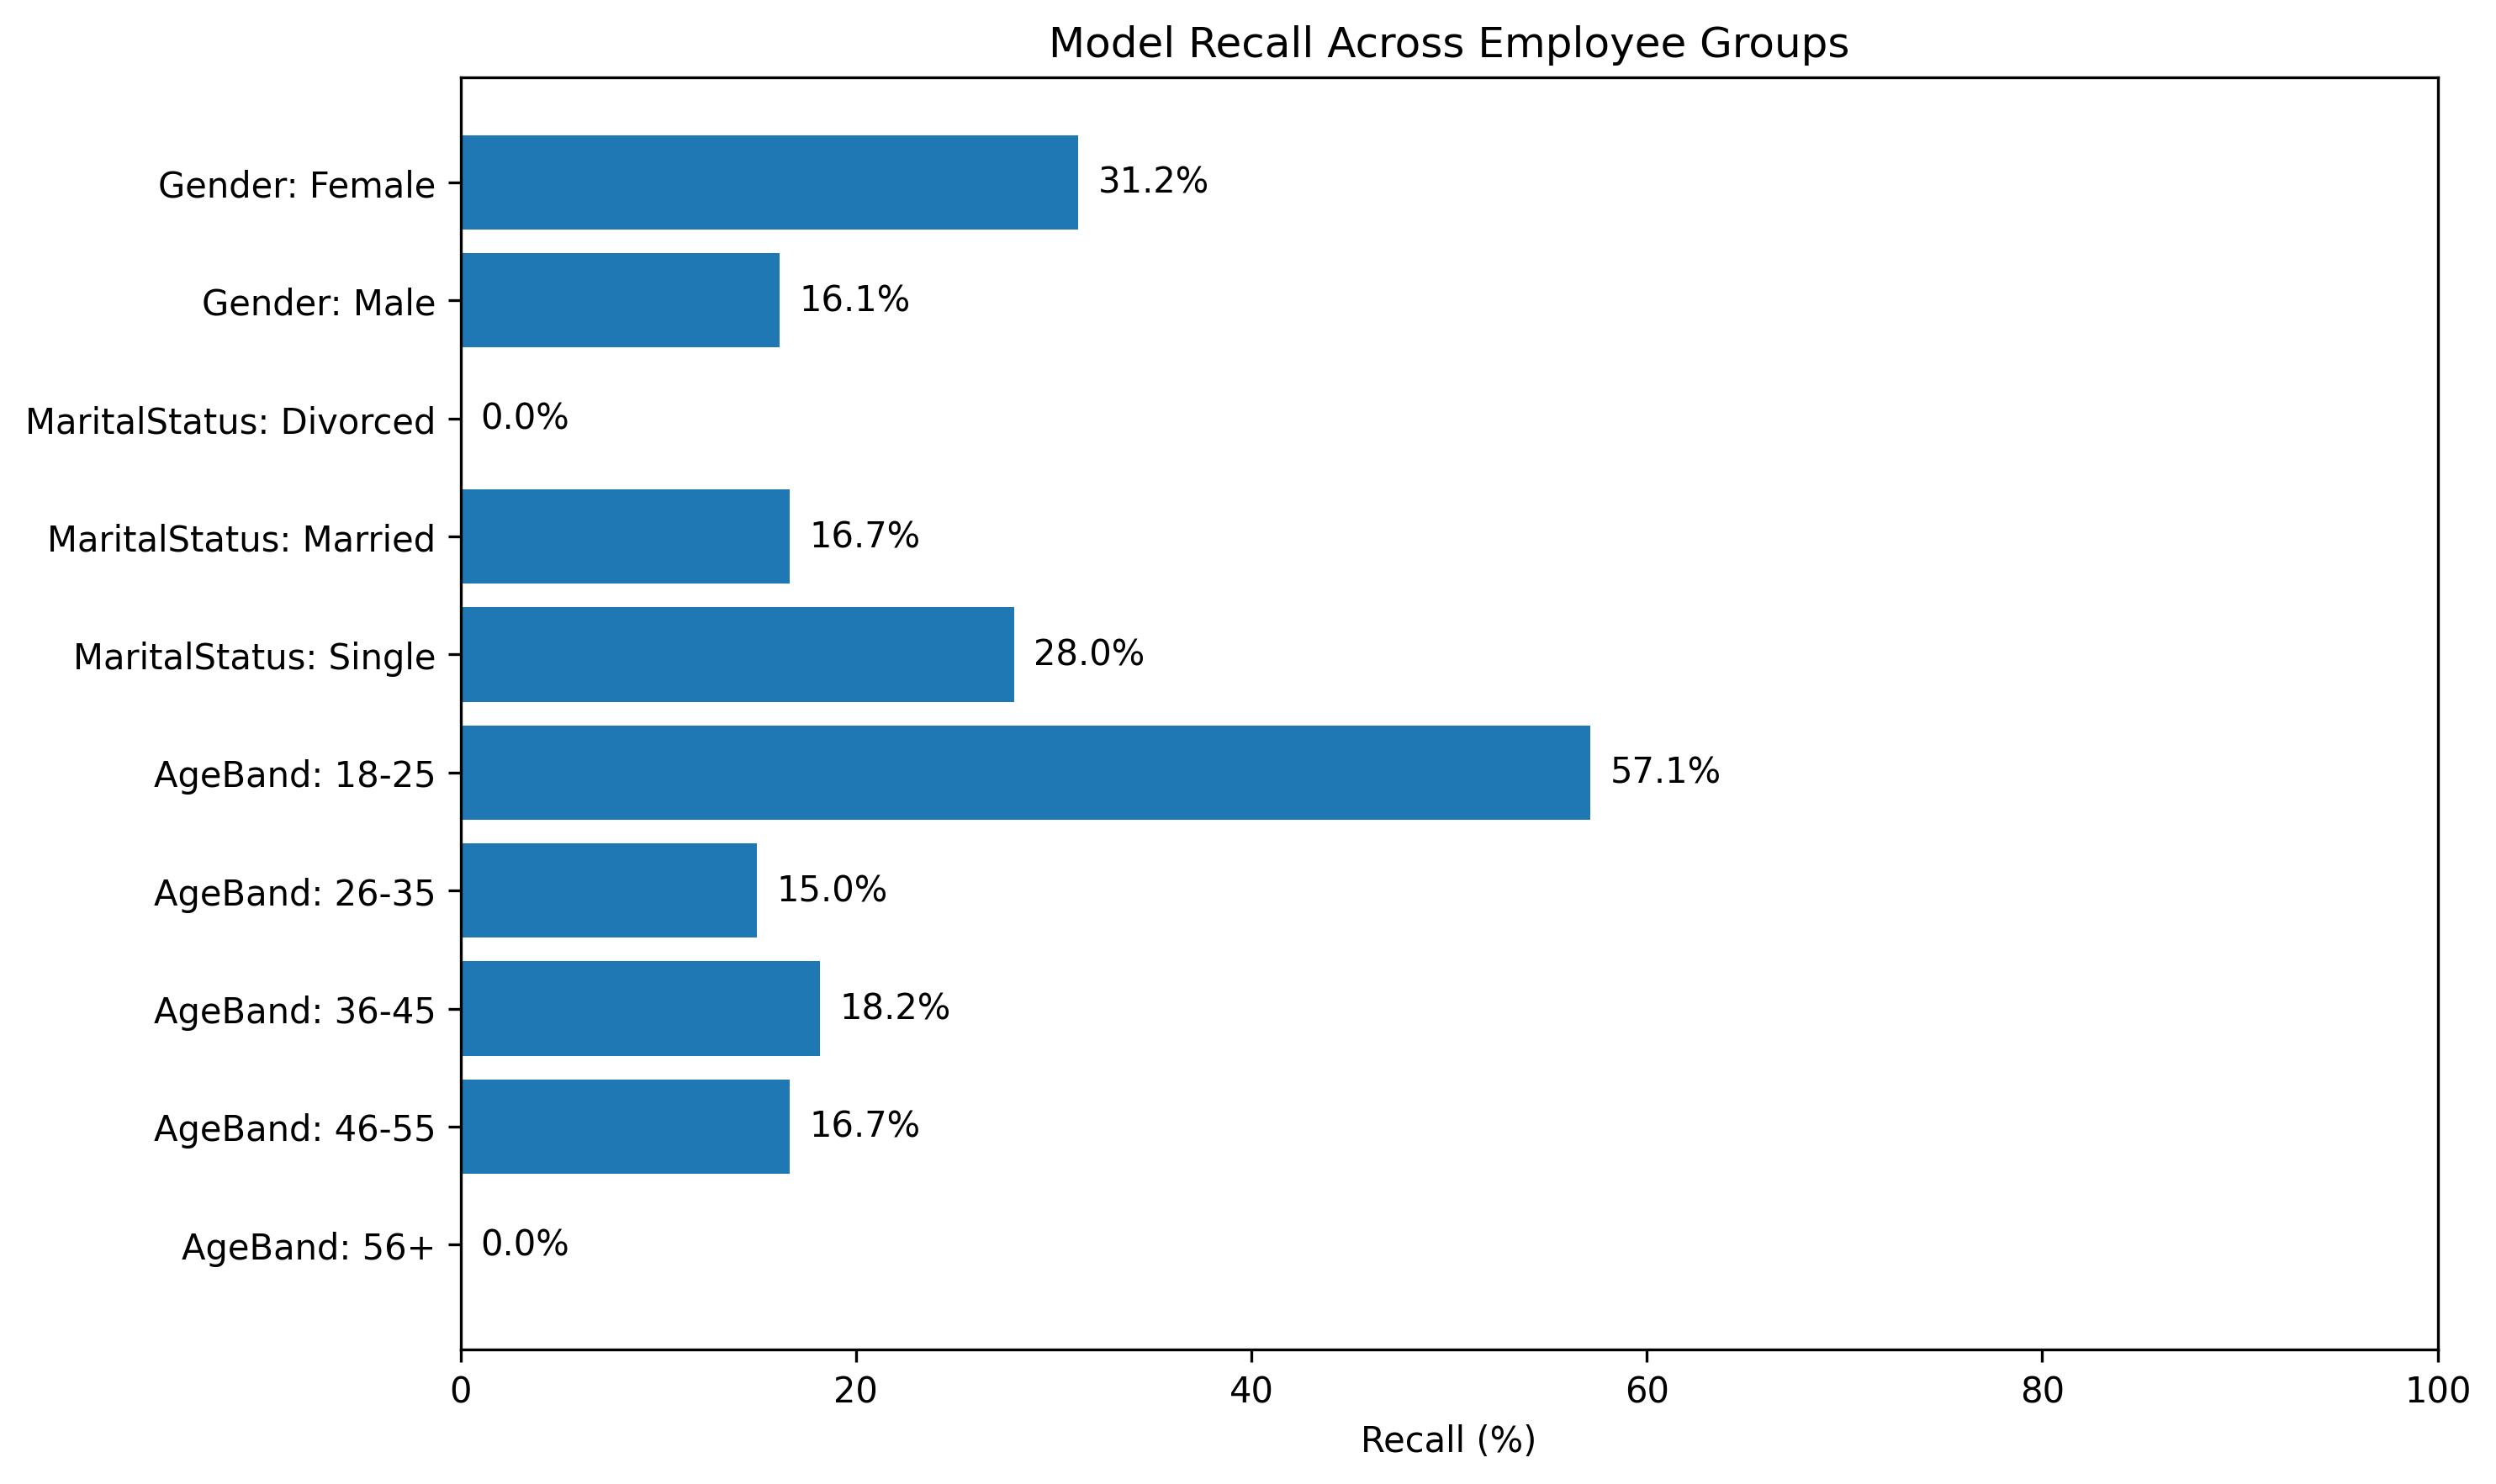

The table this chart was drawn from, first rows:
Group_Type, Group, Test_Rows, Actual_Attrition, True_Positives, Recall
Gender, Female, 116, 16, 5, 0.3125
Gender, Male, 178, 31, 5, 0.1613
MaritalStatus, Divorced, 64, 4, 0, 0.0
MaritalStatus, Married, 133, 18, 3, 0.1667
MaritalStatus, Single, 97, 25, 7, 0.28
AgeBand, 18-25, 27, 7, 4, 0.5714
AgeBand, 26-35, 121, 20, 3, 0.15
AgeBand, 36-45, 98, 11, 2, 0.1818
AgeBand, 46-55, 37, 6, 1, 0.1667
AgeBand, 56+, 11, 3, 0, 0.0
